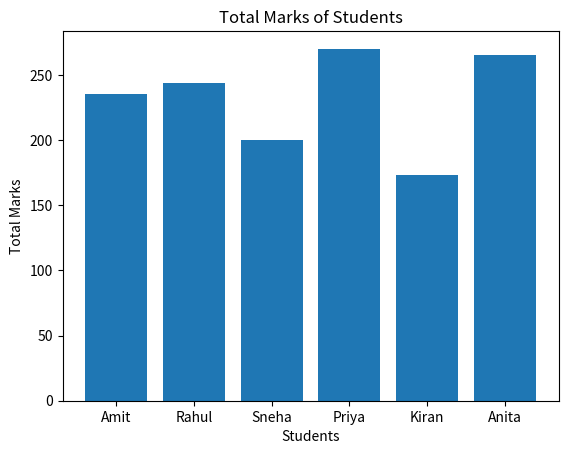
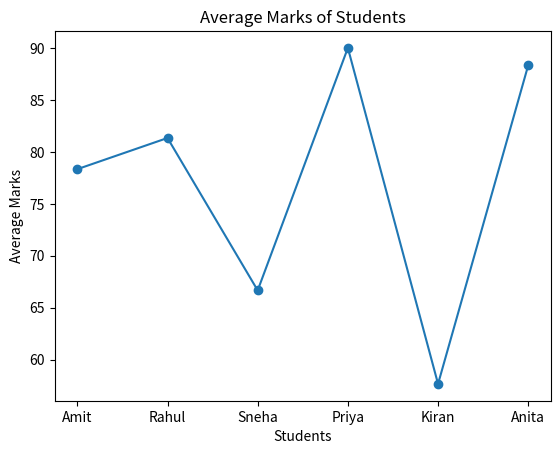

These charts were generated, in order, by the following Python code:
import pandas as pd
import matplotlib.pyplot as plt

data = {
    "Name": ["Amit", "Rahul", "Sneha", "Priya", "Kiran", "Anita"],
    "Maths": [78, 85, 62, 90, 55, 88],
    "Science": [82, 79, 68, 92, 60, 91],
    "English": [75, 80, 70, 88, 58, 86]
}

df = pd.DataFrame(data)

df["Total"] = df["Maths"] + df["Science"] + df["English"]
df["Average"] = df["Total"] / 3

print(df)

plt.figure()
plt.bar(df["Name"], df["Total"])
plt.title("Total Marks of Students")
plt.xlabel("Students")
plt.ylabel("Total Marks")
plt.show()

plt.figure()
plt.plot(df["Name"], df["Average"], marker='o')
plt.title("Average Marks of Students")
plt.xlabel("Students")
plt.ylabel("Average Marks")
plt.show()
